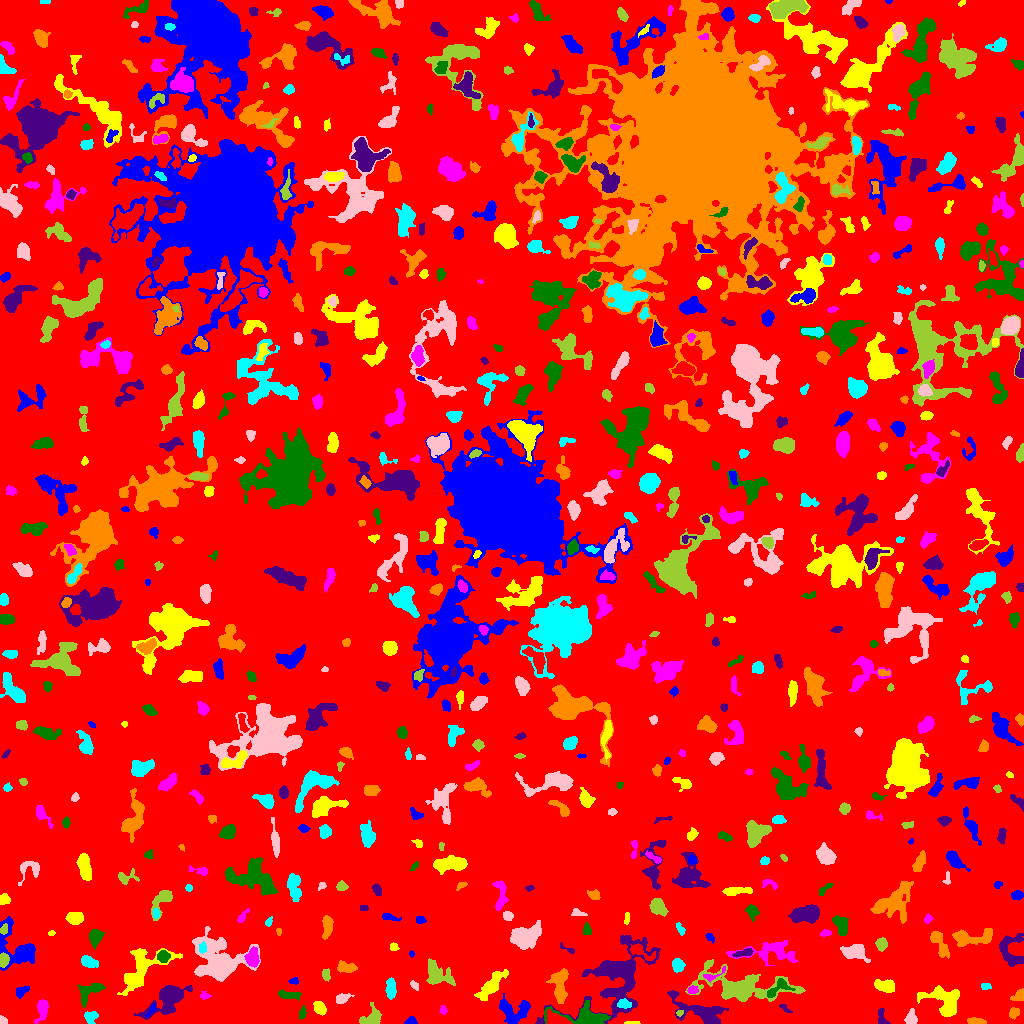

The table this chart was drawn from, first rows:
ID, X, Y, A, B, theta, total_flux, mu_max, mu_median, mu_mean, R_fwhm, R_e, R10, R90, x_start, x_end, y_start, y_end, area, greylevel
0, 513.1, 505, 297.5, 294.4, -0.8427, 1175241, 22.0, 1.0, 1.516, 7.548, 222.2, 82.33, 369, 0, 1023, 0, 1023, 775209, 1.516
1, 411.2, 1.986, 2.406, 1.818, 0.1578, 219.0, 8.0, 2.0, 2.808, 2.985, 2.394, 0.7979, 3.909, 404, 417, 0, 7, 78, 6.808
2, 632.2, 0.6667, 4.511, 0.714, 0.01703, 150.0, 5.0, 4.0, 3.191, 3.192, 2.257, 0.7979, 3.338, 624, 640, 0, 2, 47, 6.191
3, 42.12, 14.11, 5.809, 2.668, 1.359, 659.0, 7.0, 3.0, 3.108, 5.015, 4.549, 1.784, 7.181, 34, 48, 0, 24, 212, 6.108
4, 302.3, 10.14, 3.143, 1.682, 1.291, 152.0, 4.0, 2.0, 1.877, 3.949, 2.821, 1.128, 4.442, 299, 306, 4, 18, 81, 6.877
5, 882.3, 5.59, 5.219, 1.777, -1.381, 234.0, 6.0, 2.0, 1.983, 3.949, 2.985, 1.128, 4.514, 878, 890, 0, 15, 118, 5.983
6, 976.1, 2.005, 4.786, 1.546, -0.08423, 399.0, 7.0, 4.0, 3.562, 4.37, 3.432, 1.382, 5.171, 967, 986, 0, 6, 112, 6.562
7, 90.93, 6.488, 3.151, 2.766, 0.4934, 383.0, 7.0, 2.5, 2.736, 3.568, 3.478, 1.262, 5.614, 84, 98, 0, 12, 140, 7.736
8, 2.509, 2.812, 2.192, 1.886, -0.6805, 320.0, 10.0, 5.0, 5.424, 3.385, 2.459, 0.9772, 3.742, 0, 7, 0, 8, 59, 8.424
9, 679.7, 10.79, 1.82, 1.297, 0.3591, 98.0, 5.0, 2.0, 2.333, 2.257, 1.871, 0.5642, 3.141, 676, 683, 7, 13, 42, 10.33
10, 278.6, 2.0, 9.006, 1.87, -0.05929, 2317, 37.0, 8.0, 9.86, 3.141, 4.068, 1.382, 6.887, 261, 296, 0, 9, 235, 13.86
11, 153.3, 15.5, 1.8, 1.03, 1.332, 46.0, 3.0, 0.0, 0.6765, 2.185, 1.693, 0.5642, 2.646, 145, 156, 7, 20, 68, 7.676
12, 319.4, 15.71, 3.361, 2.331, -0.8913, 639.0, 10.0, 4.0, 4.26, 4.583, 3.568, 1.382, 5.698, 313, 326, 8, 22, 150, 9.26
13, 443, 13.24, 2.148, 1.54, -1.337, 140.0, 5.0, 2.0, 2.333, 2.877, 2.326, 0.7979, 3.613, 439, 447, 9, 18, 60, 6.333
14, 585.5, 5.631, 13.29, 4.248, -0.1091, 2720, 15.0, 4.0, 4.982, 6.628, 6.308, 2.459, 10.79, 544, 610, 0, 23, 546, 9.982
15, 784.1, 15.7, 3.362, 1.319, -0.6313, 93.0, 4.0, 1.0, 1.453, 2.706, 2.185, 0.7979, 3.742, 779, 792, 11, 19, 64, 6.453
16, 1014, 10.26, 2.945, 2.395, 1.04, 222.0, 4.0, 2.0, 2.155, 5.171, 3.432, 1.262, 5.078, 1009, 1019, 4, 16, 103, 5.155
17, 623.8, 19.49, 3.404, 2.126, -0.1299, 392.0, 6.0, 3.0, 3.35, 4.983, 3.432, 1.382, 5.262, 617, 631, 15, 25, 117, 11.35
18, 911.1, 4.569, 3.247, 2.743, 1.536, 415.0, 7.0, 3.0, 2.823, 3.989, 3.478, 1.262, 5.726, 904, 917, 0, 15, 147, 6.823
19, 369.7, 4.659, 5.989, 3.639, 0.5181, 734.0, 9.0, 2.0, 2.901, 3.827, 4.549, 1.693, 7.653, 359, 381, 0, 21, 253, 5.901
20, 426.8, 13.06, 2.414, 1.577, 1.38, 79.0, 3.0, 1.0, 1.491, 2.706, 2.326, 0.7979, 3.7, 424, 430, 9, 18, 53, 5.491
21, 512.7, 10.82, 7.678, 6.471, -0.3543, 1979, 11.0, 4.0, 4.247, 6.232, 6.433, 2.394, 10.4, 499, 530, 0, 30, 466, 7.247
22, 944.1, 22.44, 10.38, 6.645, -0.4805, 2218, 9.0, 3.0, 3.509, 7.181, 7.919, 2.985, 12.49, 917, 959, 7, 38, 632, 6.509
23, 204.3, 27.89, 2.424, 1.791, -0.1168, 70.0, 3.0, 1.0, 1.029, 2.257, 2.185, 0.7979, 3.656, 200, 211, 24, 32, 68, 5.029
24, 287.5, 28.68, 5.856, 1.902, -0.06654, 465.0, 7.0, 2.0, 2.87, 3.949, 3.742, 1.493, 6.206, 278, 301, 23, 34, 162, 5.87
25, 701.2, 10.91, 14.88, 5.362, -0.3597, 2610, 10.0, 3.0, 3.81, 8.234, 7.858, 3.038, 12.99, 667, 728, 0, 33, 685, 7.81
26, 1019, 27.89, 3.354, 2.444, 0.7108, 445.0, 8.0, 3.0, 3.618, 4.37, 3.29, 1.262, 5.262, 1010, 1023, 23, 35, 123, 6.618
27, 390.8, 33.5, 4.474, 2.018, -1.55, 412.0, 6.0, 2.0, 2.191, 4.687, 3.742, 1.493, 6.05, 385, 396, 24, 46, 188, 6.191
28, 342, 24.83, 4.085, 2.169, 0.3705, 259.0, 4.0, 2.0, 1.992, 5.109, 3.568, 1.382, 5.698, 336, 354, 20, 30, 130, 5.992
29, 741.5, 36.86, 23.74, 7.746, -0.1294, 6725, 15.0, 4.0, 4.696, 7.939, 11.53, 4.029, 18.92, 685, 805, 22, 64, 1432, 6.696
30, 833.5, 37.12, 3.454, 2.488, -1.297, 257.0, 4.0, 2.0, 1.785, 5.293, 3.656, 1.596, 5.642, 828, 839, 29, 44, 144, 5.785
31, 21.47, 32.59, 3.687, 2.156, 0.4649, 459.0, 8.0, 4.0, 3.857, 4.514, 3.478, 1.382, 5.352, 16, 29, 25, 37, 119, 6.857
32, 492, 39.08, 9.381, 3.099, 0.8372, 1586, 10.0, 3.0, 3.758, 6.333, 6.077, 2.326, 10.25, 474, 508, 23, 54, 422, 6.758
33, 692.7, 33.56, 2.448, 1.965, 0.197, 203.0, 5.0, 2.0, 2.538, 3.478, 2.877, 1.128, 4.37, 687, 698, 30, 38, 80, 7.537
34, 89.04, 32.19, 7.346, 4.035, 0.6106, 936.0, 8.0, 3.0, 3.216, 6.024, 5.499, 2.111, 8.519, 77, 105, 16, 40, 291, 6.216
35, 168.4, 25.77, 10.17, 5.504, 0.6794, 3730, 19.0, 4.0, 5.276, 6.024, 7.001, 2.585, 12.28, 134, 192, 4, 38, 707, 8.276
36, 559.8, 37.19, 8.72, 3.574, -1.552, 1859, 13.0, 4.0, 4.512, 5.352, 6.077, 2.257, 9.739, 546, 568, 20, 55, 412, 7.512
37, 985.3, 36.94, 2.664, 1.487, -0.1286, 119.0, 4.0, 2.0, 1.803, 3.478, 2.394, 0.7979, 3.868, 981, 991, 34, 40, 66, 5.803
38, 414.6, 37.76, 2.372, 1.315, -0.8621, 58.0, 3.0, 1.0, 0.8657, 2.034, 1.954, 0.5642, 3.338, 410, 418, 33, 43, 67, 5.866
39, 325.8, 48.75, 2.85, 1.919, -1.391, 126.0, 3.0, 2.0, 1.385, 3.868, 2.932, 1.128, 4.334, 322, 330, 42, 55, 91, 6.385
40, 860.7, 38.13, 5.402, 1.709, 1.31, 82.0, 2.0, 1.0, 0.781, 4.72, 2.985, 1.128, 4.406, 855, 864, 29, 47, 105, 4.781
41, 293.9, 42.21, 2.415, 1.7, 0.1191, 131.0, 4.0, 2.0, 2.183, 3.827, 2.523, 0.9772, 3.785, 288, 298, 39, 46, 60, 5.183
42, 884.6, 37.69, 5.805, 2.839, -0.2579, 620.0, 7.0, 2.5, 2.672, 4.406, 4.951, 1.871, 7.59, 874, 894, 31, 44, 232, 5.672
43, 713.1, 48.42, 7.597, 2.063, 0.4284, 229.0, 5.0, 2.0, 2.14, 3.478, 3.241, 1.262, 5.046, 703, 725, 41, 57, 107, 8.14
44, 777.4, 34.51, 7.724, 3.328, 0.5486, 444.0, 5.0, 2.0, 2.104, 4.478, 4.478, 1.784, 7.225, 767, 795, 26, 45, 211, 8.104
45, 618.8, 48.65, 21.84, 13.15, 0.8347, 7677, 15.0, 3.0, 3.871, 8.463, 12.37, 4.442, 21.34, 535, 660, 0, 88, 1983, 6.871
46, 345.9, 56.12, 4.988, 2.335, -0.1257, 293.0, 4.0, 2.0, 1.592, 5.47, 4.107, 1.693, 6.433, 337, 357, 51, 63, 184, 5.592
47, 677.7, 58.41, 3.223, 2.739, -1.304, 620.0, 8.0, 4.0, 4.106, 5.202, 3.827, 1.493, 5.944, 672, 685, 51, 65, 151, 7.106
48, 217.6, 62.9, 13.9, 10.37, -0.4277, 6063, 12.0, 4.0, 4.306, 11.6, 11.17, 4.184, 18.06, 192, 260, 42, 97, 1408, 7.306
49, 436.8, 49.13, 7.327, 5.039, -0.6765, 1468, 9.0, 3.0, 3.375, 6.024, 6.18, 2.394, 10.22, 426, 455, 38, 65, 435, 6.375
50, 982, 61.02, 6.558, 2.8, -1.296, 446.0, 7.0, 2.0, 2.241, 3.827, 3.7, 1.382, 6.383, 974, 993, 48, 72, 199, 6.241
51, 18.48, 74.33, 12.47, 7.924, -0.8793, 3173, 17.0, 4.0, 4.463, 5.232, 7.464, 2.585, 12.7, 0, 35, 53, 107, 711, 7.463
52, 140.5, 53.44, 15.09, 7.548, 0.7979, 2767, 10.0, 3.0, 3.294, 8.176, 8.956, 3.432, 14.24, 117, 182, 28, 75, 840, 6.294
53, 252.7, 65.14, 4.413, 3.075, 1.558, 825.0, 8.0, 4.0, 3.784, 5.917, 4.583, 1.871, 7.225, 244, 259, 56, 77, 218, 9.784
54, 162.9, 67.26, 2.9, 2.68, 0.06141, 467.0, 7.0, 3.0, 3.409, 4.442, 3.568, 1.382, 5.67, 157, 170, 61, 73, 137, 9.409
55, 744.5, 70.77, 5.55, 1.595, 0.245, 201.0, 4.0, 1.0, 1.621, 4.37, 3.241, 1.262, 5.232, 732, 753, 66, 75, 124, 7.621
56, 940.1, 79.14, 8.139, 2.535, -1.087, 507.0, 5.0, 2.0, 1.817, 5.293, 4.687, 1.871, 7.421, 930, 949, 65, 92, 279, 5.817
57, 89.11, 61.43, 3.925, 2.35, -0.4316, 630.0, 9.0, 3.0, 3.6, 4.146, 3.785, 1.382, 6.308, 81, 98, 56, 68, 175, 7.6
58, 854.8, 71.83, 5.831, 3.65, -0.01397, 1502, 11.0, 4.0, 4.565, 6.103, 5.382, 2.185, 8.5, 840, 870, 61, 79, 329, 7.565
59, 3.614, 63.91, 3.156, 2.197, 1.552, 474.0, 8.0, 4.0, 3.854, 4.652, 3.385, 1.262, 5.232, 0, 9, 56, 71, 123, 11.85
... 673 more rows
